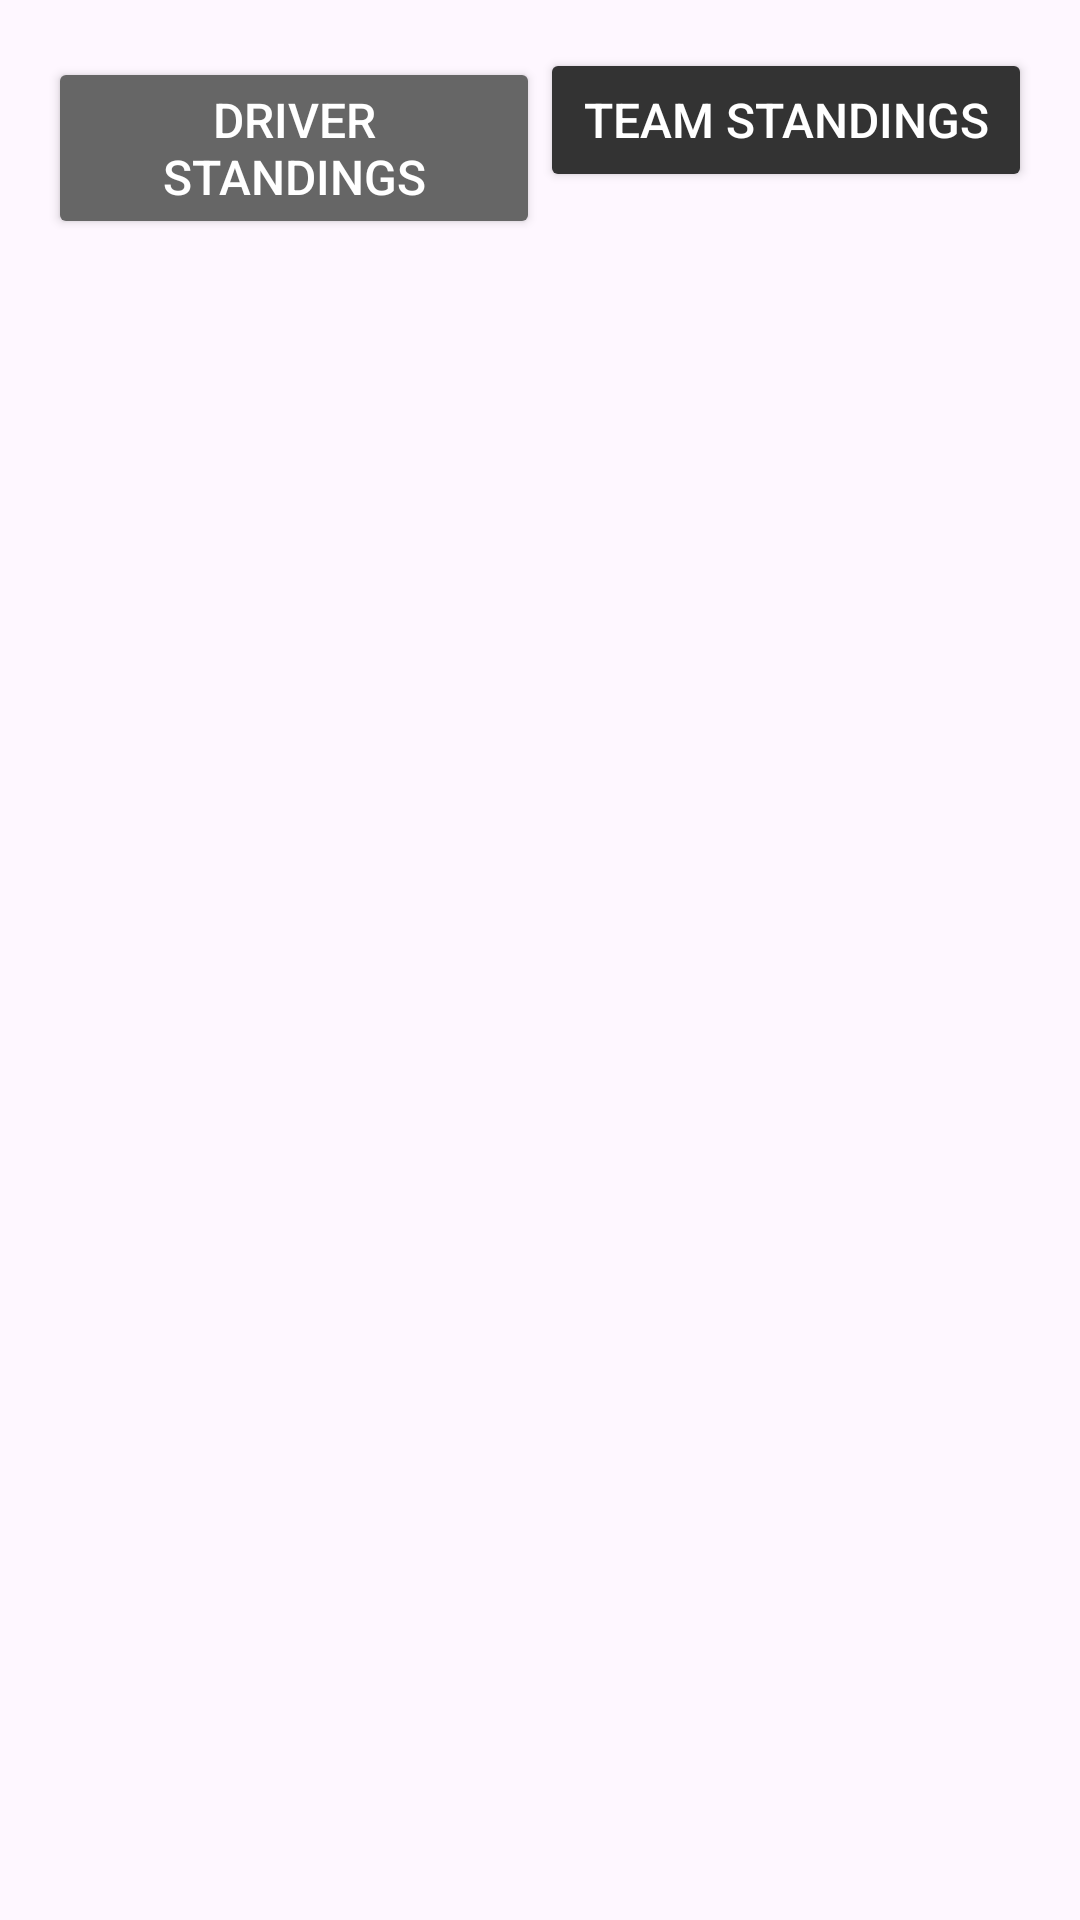

Layout XML and referenced resources for this Android screen:
<!-- AndroidManifest.xml: application theme Theme.Aplicatie_Laborator -->
<!-- res/layout/activity_standings.xml -->
<?xml version="1.0" encoding="utf-8"?>
<LinearLayout
    xmlns:android="http://schemas.android.com/apk/res/android"
    android:layout_width="match_parent"
    android:layout_height="match_parent"
    android:orientation="vertical"
    android:padding="8dp">
    <LinearLayout
        android:layout_width="match_parent"
        android:layout_height="wrap_content"
        android:orientation="horizontal"
        android:padding="8dp">

        <Button
            android:id="@+id/btn_driver_standings"
            android:layout_width="0dp"
            android:layout_height="wrap_content"
            android:layout_weight="1"
            android:text="Driver Standings"
            android:textSize="16sp"
            android:backgroundTint="@color/secondary_text_color"
            android:textColor="@android:color/white" />

        <Button
            android:id="@+id/btn_team_standings"
            android:layout_width="0dp"
            android:layout_height="wrap_content"
            android:layout_weight="1"
            android:text="Team Standings"
            android:textSize="16sp"
            android:backgroundTint="@color/primary_text_color"
            android:textColor="@android:color/white" />
    </LinearLayout>

    <androidx.recyclerview.widget.RecyclerView
        android:id="@+id/recycler_view_standings"
        android:layout_width="match_parent"
        android:layout_height="0dp"
        android:layout_weight="1"
        android:padding="8dp"
        android:clipToPadding="false" />
</LinearLayout>
<!-- resources referenced by this layout -->
<resources>
  <color name="primary_text_color">#333333</color>
  <color name="secondary_text_color">#666666</color>
  <style name="Theme.Aplicatie_Laborator" parent="Base.Theme.Aplicatie_Laborator" />
  <style name="Base.Theme.Aplicatie_Laborator" parent="Theme.Material3.DayNight.NoActionBar">
          
          
      </style>
</resources>
